Run: headless pygame with SDL's dummy video driver; simulated clock (each Clock.tick advances the game by its frame time, no real sleeping); random seed 0; keys injected as events and as key.get_pressed() state; no mouse input.
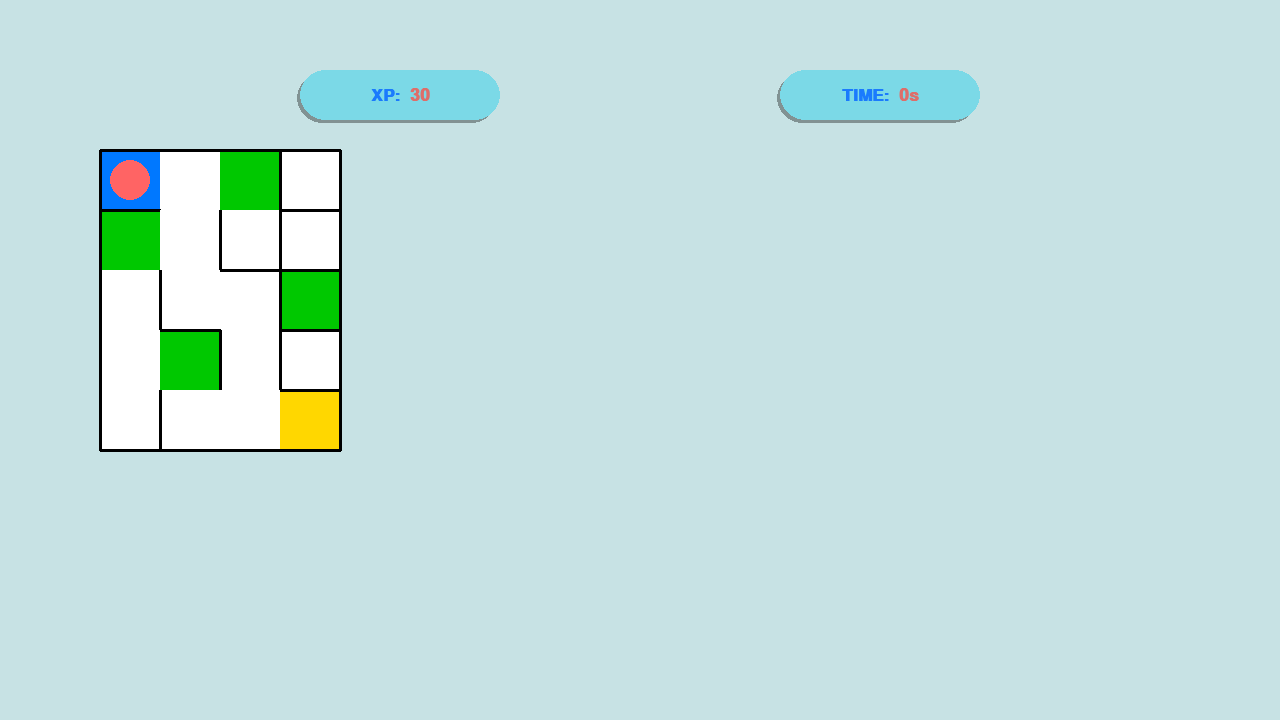
Frame 1 of 4 · flips 1–60 · no input
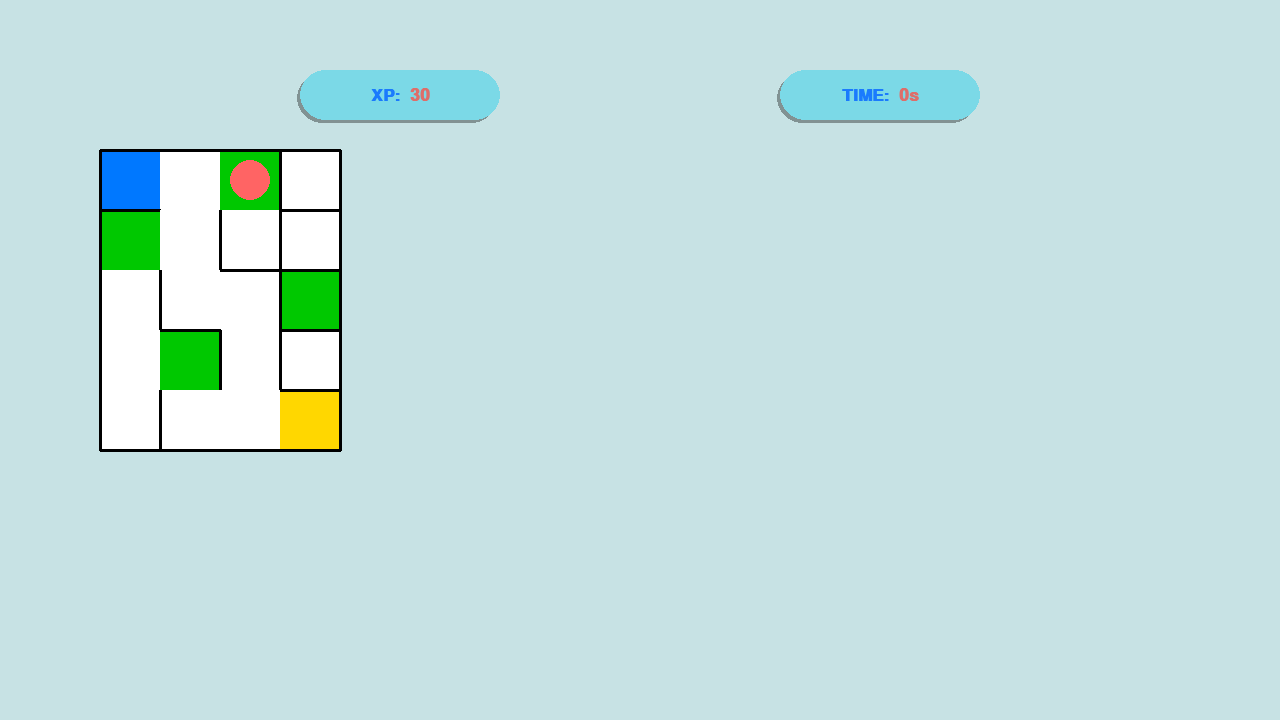
Frame 2 of 4 · flips 61–180 · tapped SPACE, RETURN · held RIGHT (→), D
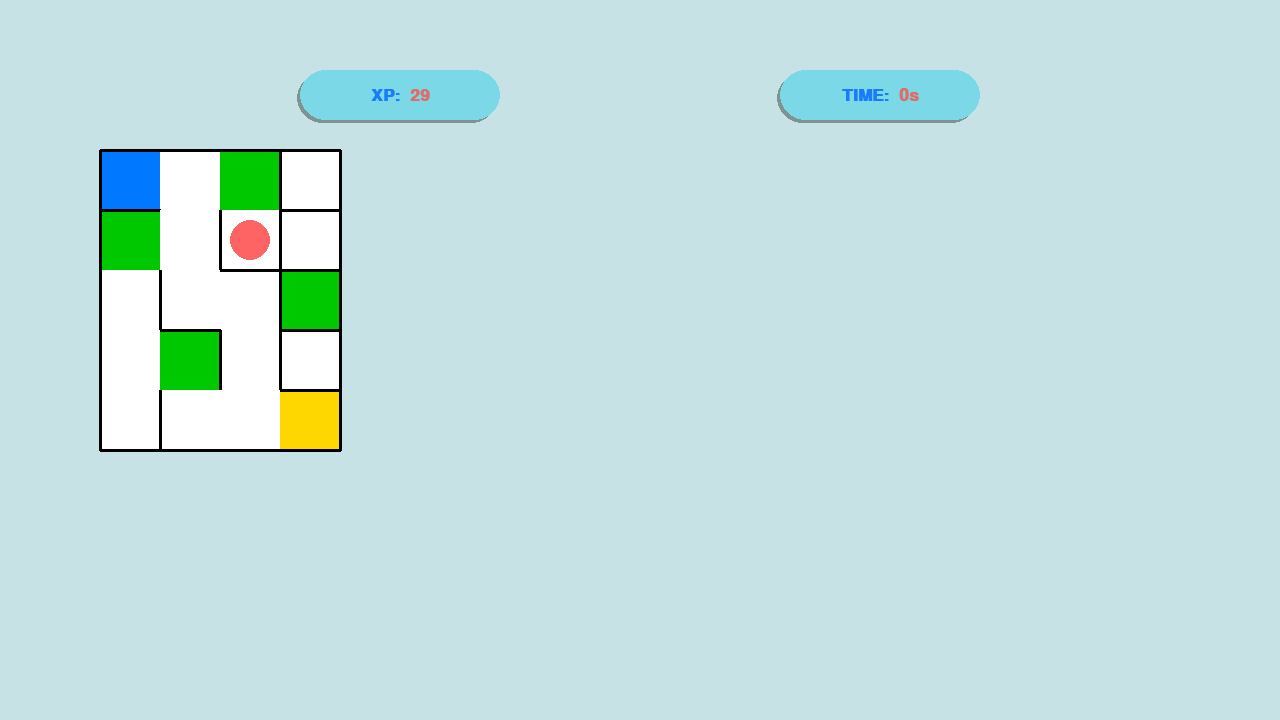
Frame 3 of 4 · flips 181–300 · held DOWN (↓), S
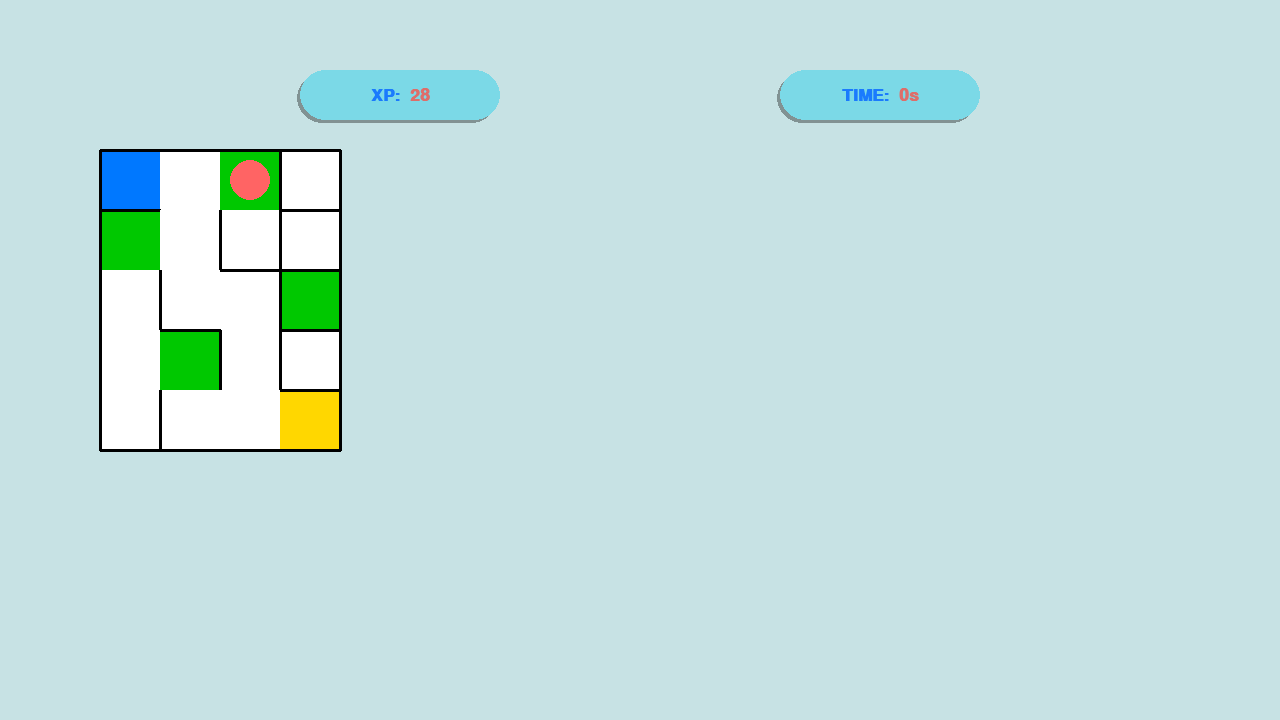
Frame 4 of 4 · flips 301–420 · held LEFT (←), A, UP (↑), W

The pygame program that drew these frames:

import pygame
import time

# pygame setup
pygame.init()
screen = pygame.display.set_mode((1280, 720))
clock = pygame.time.Clock()
running = True

#------ Configurações de Tempo e Vida ------#

XPDimensions = pygame.Rect(300, 70, 200, 50)
timeDimensions = pygame.Rect(780, 70, 200, 50)

fontSettings = pygame.font.SysFont("Bangers", 25, bold=True)


def drawShadow(screen, rect, border_radius=40, offset=(5, 5), shadow_color=(0, 0, 0, 90)):
    """Desenha uma sombra arredondada atrás de um rect."""
    sombra = pygame.Surface((rect.width, rect.height), pygame.SRCALPHA)
    pygame.draw.rect(
        sombra,
        shadow_color,
        (0, 0, rect.width, rect.height),
        border_radius=border_radius,
    )
    dest = rect.move(*offset)
    screen.blit(sombra, dest.topleft)


#------ Dados aleatórios (mock do backend) ------#
dados = {
    "nivel": 1,
    "linhas": 5,
    "colunas": 4,  
    "origem": [0, 0],
    "chegada": [4, 3],
    "vidaInicial": 30,
    "checkpoints": [
        {"pos": (0, 2), "bonus": 2},
        {"pos": (1, 0), "bonus": 7},
        {"pos": (2, 3), "bonus": 8},
        {"pos": (3, 1), "bonus": 5},
    ],
    "arestas": [
        {"de": [0, 0], "para": [0, 1], "peso": -1},
        {"de": [0, 1], "para": [0, 2], "peso": -1},
        {"de": [0, 1], "para": [1, 1], "peso": -1},
        {"de": [0, 2], "para": [1, 2], "peso": -1},
        {"de": [1, 1], "para": [2, 1], "peso": -1},
        {"de": [1, 1], "para": [1, 0], "peso": -1},
        {"de": [1, 0], "para": [2, 0], "peso": -1},
        {"de": [1, 0], "para": [1, 1], "peso": -1},
        {"de": [2, 0], "para": [3, 0], "peso": -1},
        {"de": [2, 1], "para": [2, 2], "peso": +2},
        {"de": [2, 2], "para": [3, 2], "peso": -2},
        {"de": [3, 0], "para": [4, 0], "peso": -2},
        {"de": [3, 0], "para": [3, 1], "peso": +5},
        {"de": [3, 1], "para": [4, 1], "peso": -2},
        {"de": [3, 2], "para": [4, 2], "peso": -2},
        {"de": [4, 1], "para": [4, 2], "peso": -2},
        {"de": [4, 2], "para": [4, 3], "peso": -2},
    ],
}

#------ Configurações do Labirinto ------#

dadosLabirinto = dados  # futuramente: nivelLabirinto(nivel)

linhasLabirinto = dadosLabirinto["linhas"]
colunasLabirinto = dadosLabirinto["colunas"]

linhaOrigem, colunaOrigem = dadosLabirinto["origem"]
posChegada = tuple(dadosLabirinto["chegada"])

XP_inicial = dadosLabirinto["vidaInicial"]
currentXP = XP_inicial

CHECKPOINTS = {tuple(item["pos"]): item["bonus"] for item in dadosLabirinto["checkpoints"]}

# monta a estrutura de arestas para acesso fácil
arestas = {}
for e in dadosLabirinto["arestas"]:
    u = tuple(e["de"])
    v = tuple(e["para"])
    w = e["peso"]
    arestas[(u, v)] = w
    arestas[(v, u)] = w  # movimento nos dois sentidos


tamCEL = 60
labRECT = pygame.Rect(100, 150, 1080, 500)


def temAresta(a, b):
    return (a, b) in arestas


def desenharLabirinto(screen):
    for r in range(linhasLabirinto):
        for c in range(colunasLabirinto):
            x = labRECT.x + c * tamCEL
            y = labRECT.y + r * tamCEL
            rectCEL = pygame.Rect(x, y, tamCEL, tamCEL)

            # piso
            pygame.draw.rect(screen, (255, 255, 255), rectCEL)

            pos = (r, c)

            # cores especiais
            if pos == (linhaOrigem, colunaOrigem):
                pygame.draw.rect(screen, (0, 120, 255), rectCEL)  # início
            elif pos == posChegada:
                pygame.draw.rect(screen, (255, 215, 0), rectCEL)  # chegada
            elif pos in CHECKPOINTS:
                pygame.draw.rect(screen, (0, 200, 0), rectCEL)  # checkpoint

            # paredes
            # top
            if r == 0 or not temAresta(pos, (r - 1, c)):
                pygame.draw.line(screen, (0, 0, 0), (x, y), (x + tamCEL, y), 3)
            # bottom
            if r == linhasLabirinto - 1 or not temAresta(pos, (r + 1, c)):
                pygame.draw.line(
                    screen, (0, 0, 0), (x, y + tamCEL), (x + tamCEL, y + tamCEL), 3
                )
            # left
            if c == 0 or not temAresta(pos, (r, c - 1)):
                pygame.draw.line(screen, (0, 0, 0), (x, y), (x, y + tamCEL), 3)
            # right
            if c == colunasLabirinto - 1 or not temAresta(pos, (r, c + 1)):
                pygame.draw.line(
                    screen, (0, 0, 0), (x + tamCEL, y), (x + tamCEL, y + tamCEL), 3
                )


#------ Estado inicial de jogo ------#

playerPos = [linhaOrigem, colunaOrigem]
checkpointsVisitados = set()
tempoInicial = time.time()

#----------------- LOOP PRINCIPAL -----------------#
while running:
    for event in pygame.event.get():
        if event.type == pygame.QUIT:
            running = False
        if event.type == pygame.KEYDOWN:
            keys = pygame.key.get_pressed()
            dr, dc = 0, 0

            if keys[pygame.K_UP]:
                dr = -1
            elif keys[pygame.K_DOWN]:
                dr = 1
            elif keys[pygame.K_LEFT]:
                dc = -1
            elif keys[pygame.K_RIGHT]:
                dc = 1

            if dr != 0 or dc != 0:
                antigo = tuple(playerPos)
                novo = (playerPos[0] + dr, playerPos[1] + dc)

                # verifica se está dentro da grid E se há aresta
                if (
                    0 <= novo[0] < linhasLabirinto
                    and 0 <= novo[1] < colunasLabirinto
                    and (antigo, novo) in arestas
                ):
                    w = arestas[(antigo, novo)]  # peso da aresta = delta de vida
                    playerPos[:] = list(novo)

                    currentXP += w
                    # se quiser, pode travar em 0 pra não ficar negativo:
                    if currentXP < 0:
                        currentXP = 0
                        tempoFinal = time.time() - tempoInicial
                        print("Não conseguiu terminar")
                        print("Tempo:", round(tempoFinal, 2), "s")
                        running = False

                    # checkpoint (só conta uma vez)
                    if novo in CHECKPOINTS and novo not in checkpointsVisitados:
                        currentXP += CHECKPOINTS[novo]
                        checkpointsVisitados.add(novo)

                    # chegou ao fim?
                    if novo == posChegada:
                        tempoFinal = time.time() - tempoInicial
                        print("Fim do nível!")
                        print("Vida final:", currentXP)
                        print("Tempo:", round(tempoFinal, 2), "s")
                        running = False

    # fundo
    screen.fill("#C7E2E4")

    # --- MOVIMENTO DO JOGADOR ---

    # --- DESENHAR LABIRINTO ---
    desenharLabirinto(screen)

    # --- DESENHAR JOGADOR ---
    px = labRECT.x + playerPos[1] * tamCEL + tamCEL // 2
    py = labRECT.y + playerPos[0] * tamCEL + tamCEL // 2
    pygame.draw.circle(screen, (255, 100, 100), (px, py), tamCEL // 3)

    #--------- HUD DE VIDA (XP) ---------#
    drawShadow(screen, XPDimensions, offset=(-3, 3))
    pygame.draw.rect(screen, "#7BD9E7", XPDimensions, border_radius=40)

    XP_Text = fontSettings.render("XP:", True, (26, 123, 253))
    XP_Text_rect = XP_Text.get_rect()
    XP_Text_rect.centery = XPDimensions.centery

    XP_valueText = fontSettings.render(f"{currentXP}", True, (221, 110, 106))
    XP_valueText_rect = XP_valueText.get_rect()
    XP_valueText_rect.centery = XPDimensions.centery

    total_width = XP_Text_rect.width + 10 + XP_valueText_rect.width
    start_x = XPDimensions.centerx - total_width // 2
    XP_Text_rect.x = start_x
    XP_valueText_rect.x = XP_Text_rect.right + 10

    screen.blit(XP_Text, XP_Text_rect)
    screen.blit(XP_valueText, XP_valueText_rect)

    #--------- HUD DE TEMPO ---------#
    drawShadow(screen, timeDimensions, offset=(-3, 3))
    pygame.draw.rect(screen, "#7BD9E7", timeDimensions, border_radius=40)

    tempoDecorrido = int(time.time() - tempoInicial)
    TIME_Text = fontSettings.render("TIME:", True, (26, 123, 253))
    TIME_Text_rect = TIME_Text.get_rect()
    TIME_Text_rect.centery = timeDimensions.centery

    TIME_valueText = fontSettings.render(f"{tempoDecorrido}s", True, (221, 110, 106))
    TIME_valueText_rect = TIME_valueText.get_rect()
    TIME_valueText_rect.centery = timeDimensions.centery

    total_width_time = TIME_Text_rect.width + 10 + TIME_valueText_rect.width
    start_x_time = timeDimensions.centerx - total_width_time // 2
    TIME_Text_rect.x = start_x_time
    TIME_valueText_rect.x = TIME_Text_rect.right + 10

    screen.blit(TIME_Text, TIME_Text_rect)
    screen.blit(TIME_valueText, TIME_valueText_rect)

    # atualizar tela
    pygame.display.flip()
    clock.tick(60)

pygame.quit()
